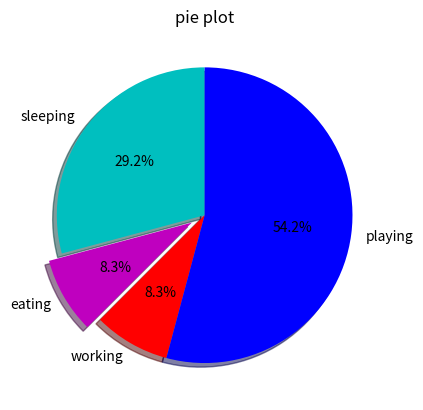

Write Python code to recreate this figure.
from matplotlib import pyplot as plt

slices = [7,2,2,13]
activities = ['sleeping','eating','working','playing']
cols = ['c','m','r','b']

plt.pie(slices,
        labels = activities,
        colors = cols,
        startangle = 90,
        shadow = True,
        explode = (0,0.1,0,0),
        autopct = '%1.1f%%'
        )

plt.title('pie plot')
plt.show()